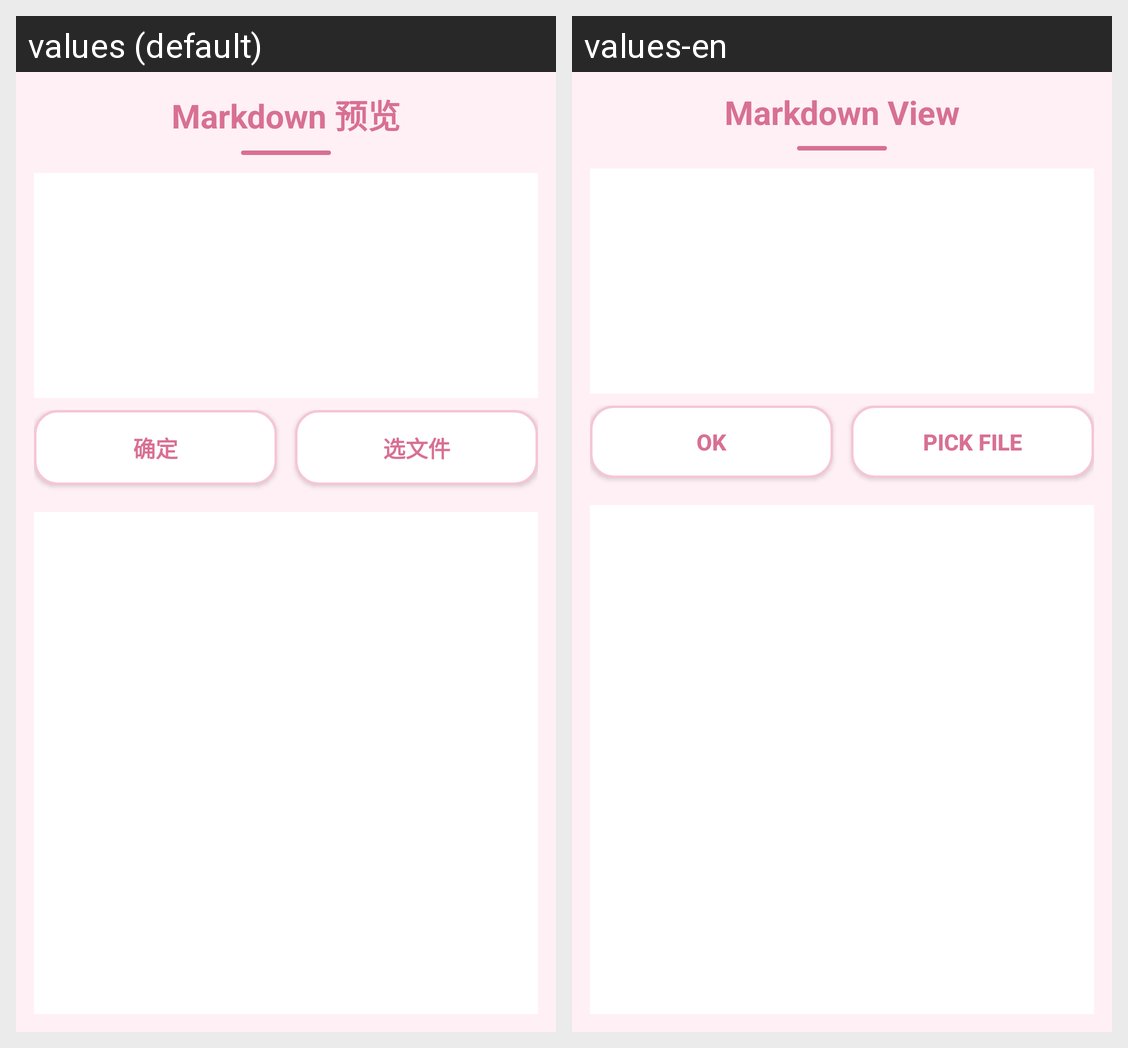

Translations of the strings shown on this Android screen, per locale in the grid:
Android screen res/layout/activity_markdown_view.xml rendered under 2 locales, left to right: values (default), values-en. Device: Nexus 5 (rendered at 1080×1920; each locale shown at half size, 540×960, under a caption strip naming it); theme Theme.AppCompat.Light.NoActionBar.
Strings drawn on this screen, with the default value and each locale's value (text and hints the layout hard-codes, and strings that could not be matched under every locale, appear in the picture but are not listed):

title_markdown_view
  values: Markdown 预览
  values-en: Markdown View

lang_ok
  values: 确定
  values-en: OK

file_enc_pick
  values: 选文件
  values-en: Pick File
